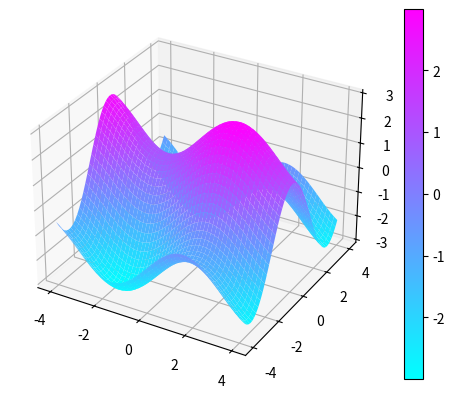
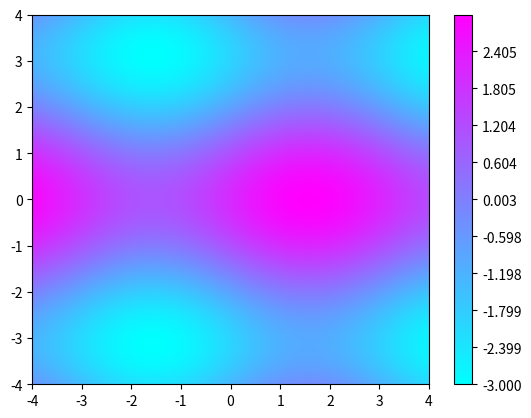

The script that saved these images, in order:
''' 
Para estudiar matplotlib:
https://matplotlib.org/3.1.1/tutorials/colors/colormaps.html


'''
from matplotlib import cm
import numpy as np
import matplotlib.pyplot as plt

def f(x,y):
    return np.sin(x) + 2*np.cos(y)

res = 1000
x = np.linspace(-4,4,num=res)
y = np.linspace(-4,4,num=res)

x, y = np.meshgrid(x,y) # realiza a combinacion de puntos de x, y
z =  f(x,y) # obtenemos nuestra funcion.

'''
GRAFICANDO NUESTRA FUNCION MULTIVARIBLE:
'''
fig, ax = plt.subplots(subplot_kw={"projection":"3d"}) # creamos nuestros ejes. tipo de subplot.
surf = ax.plot_surface(x,y,z, cmap=cm.cool) #le generamos nuestras variables, y nuestro mapa de color.
fig.colorbar(surf) #barraa de color.

'''
GRAFICANDO NUESTRAS CURVAS DE NIVEL:
'''
fig2, ax2 = plt.subplots()
level_map = np.linspace(np.min(z),np.max(z),num=res) #creamos un vector desde mi valor minimo de z hasta el valor maximo de z

cp = ax2.contourf(x,y,z, levels = level_map, cmap=cm.cool)
fig2.colorbar(cp)

plt.show() 